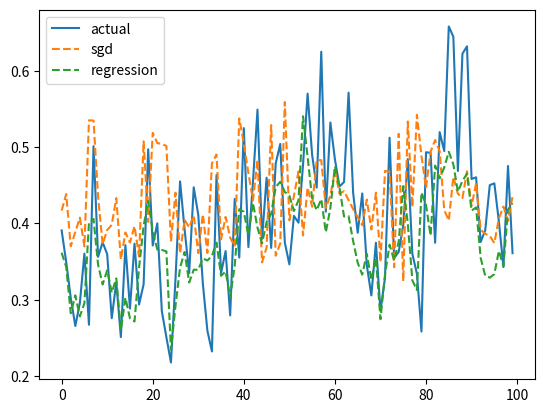

Python code for this plot:
import numpy as np
import matplotlib.pyplot as plt
from numpy.core.fromnumeric import shape
from numpy.core.function_base import linspace

import sys


# https://www.nature.com/articles/ncomms1476

def mg(x):

    a = 2
    b = 0.8
    c = 0.2
    d = 2.1
    p = 10

    return (a * x) / (b + c * np.power( (d * x), p) )

# def mg(x):
#     C = 1.33
#     # p = 6.88
#     # p = 7
#     p = 1
#     b = 0.4

#     return C * x / (1 + np.power(b * x,p)) 


def mg_deriv(x):

    a = 2
    b = 0.8
    c = 0.2
    d = 2.1
    p = 10


    return (a * (b - (p - 1) * c * np.power(d * x, p))) / np.power((b + c * np.power( (d * x), p) ),2)

def relu(x):
    return np.array([np.max(xi,0) for xi in x])

def relu_deriv(x):
    y = np.zeros(x.size)
    y[x >= 0] = 1
    y[x < 0] = 0 
    return y

# inputs
x = np.linspace(-1,1,100)

# mg equation characteristics
y_mg = mg(x)
y_mg_deriv = mg_deriv(x)

# relu characteristics
y_relu = relu(x)
y_relu_deriv = relu_deriv(x)

# plot activation functions
# plt.subplot(2,2,1)
# plt.plot(x,y_mg)
# plt.subplot(2,2,2)
# plt.plot(x,y_relu)
# plt.subplot(2,2,3)
# plt.plot(x,y_mg_deriv)
# plt.subplot(2,2,4)
# plt.plot(x,y_relu_deriv)
# plt.show()

###############################################

init_samples = 200
# train_samples = 4000
train_samples = 15000

num_samples = train_samples + init_samples


rng = np.random.default_rng(0)

# NARMA10
def narma10_create(inLen):

    # Compute the random uniform input matrix
    inp = 0.5*rng.random(inLen)

    # Compute the target matrix
    tar = np.zeros(inLen)

    for k in range(10,(inLen - 1)):
        tar[k+1] = 0.3 * tar[k] + 0.05 * tar[k] * np.sum(tar[k-9:k]) + 1.5 * inp[k] * inp[k - 9] + 0.1
    
    return (inp, tar)

x, y = narma10_create(num_samples)

# normalize input data
x = x / np.max(x)

y_train = y[init_samples:init_samples+train_samples]

## dfr parameters
# virtual nodes [10,100]
# input gain (gamma) [0,1]
# feedback scale (eta) [0,1]
# weight matrix (W)
# activation function (g(x)) [mg,tanh,sigmoid,relu]
# training technique [bptt,regression]
# mask [uniform,]
# learning rate (alpha) [1,0.1,0.01,0.001,0.0001]

N = 50
gamma = 0.5
eta = 0.4
LAST_NODE = N - 1

if len(sys.argv) > 3:
    gamma = float(sys.argv[1])
    eta = float(sys.argv[2])
    N = int(sys.argv[3])
    LAST_NODE = N - 1

    print(f"N = {N}; gamma = {gamma}; eta = {eta}")


alpha = 0.01  # learning rate

# weight generation
W = (2*rng.random(N) - 1)

# mask = rng.choice([-0.1,0.1],N)
mask = rng.uniform(-0.5,0.5,N)
# mask = rng.uniform(-1,1,N)

# mask generation
masked_samples = np.empty((num_samples,N))
for i in range(num_samples):
    masked_samples[i] = mask * x[i]

reservoir = np.zeros(N)
reservoir_history = np.zeros((train_samples,N))

# initialization
for i in range(init_samples):
    for j in range(N):
        g_i = mg(gamma * masked_samples[i][j] + eta * reservoir[LAST_NODE])
        reservoir[1:N] = reservoir[0:LAST_NODE]
        reservoir[0] = g_i

# dfr stage
output_error = 0
reservoir_old = 0

# training data configuration
for i in range(train_samples):

    dfr_output = 0

    for j in range(N):

        W[j] = (W[j] - alpha * output_error * reservoir[LAST_NODE]) if (i > 0) else W[j]

        g_i = mg(gamma * masked_samples[i + init_samples][j] + eta * reservoir[LAST_NODE])
        reservoir[1:N] = reservoir[0:LAST_NODE]
        reservoir[0] = g_i

        dfr_output += W[j] * g_i

    output_error = dfr_output - y_train[i]

    reservoir_history[i] = reservoir

# initialization
for i in range(init_samples):
    for j in range(N):
        g_i = mg(gamma * masked_samples[i][j] + eta * reservoir[LAST_NODE])
        reservoir[1:N] = reservoir[0:LAST_NODE]
        reservoir[0] = g_i

# training data evaluation
y_hat = np.zeros(train_samples)
for i in range(train_samples):
    for j in range(N):

        g_i = mg(gamma * masked_samples[i + init_samples][j] + eta * reservoir[LAST_NODE])
        reservoir[1:N] = reservoir[0:LAST_NODE]
        reservoir[0] = g_i

        y_hat[i] += W[j] * g_i
        
    reservoir_history[i] = reservoir

loss = (np.linalg.norm(y_train - y_hat) / np.linalg.norm(y_train))
print(f"SGD NRMSE:\t{loss}")

# regression approach
reg = 1e-8
W = np.dot(np.dot(y_train,reservoir_history),np.linalg.inv((np.dot(reservoir_history.T,reservoir_history)) + reg * np.eye(N)))
y_hat_reg = reservoir_history.dot(W)
loss = (np.linalg.norm(y_train - y_hat_reg) / np.linalg.norm(y_train))
print(f"Ridge Regression NRMSE:\t{loss}")



plt.plot(y_train[0:100],label="actual")
plt.plot(y_hat[0:100],'--',label="sgd")
plt.plot(y_hat_reg[0:100],'--',label="regression")
plt.legend()
plt.show()
